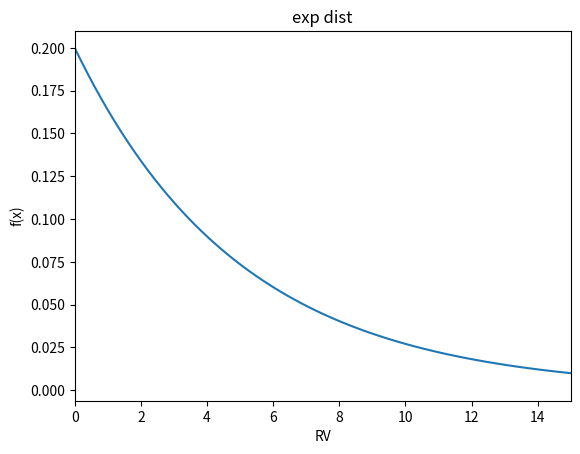

Source code (Python):
from scipy.stats import expon
import numpy as np
import matplotlib.pyplot as plt


rv = expon(scale=5)
x=np.linspace(0, 20, 100)
plt.plot(x, rv.pdf(x))

plt.xlim([0, 15])
plt.title("exp dist")
plt.xlabel("RV")
plt.ylabel("f(x)")

plt.show()
